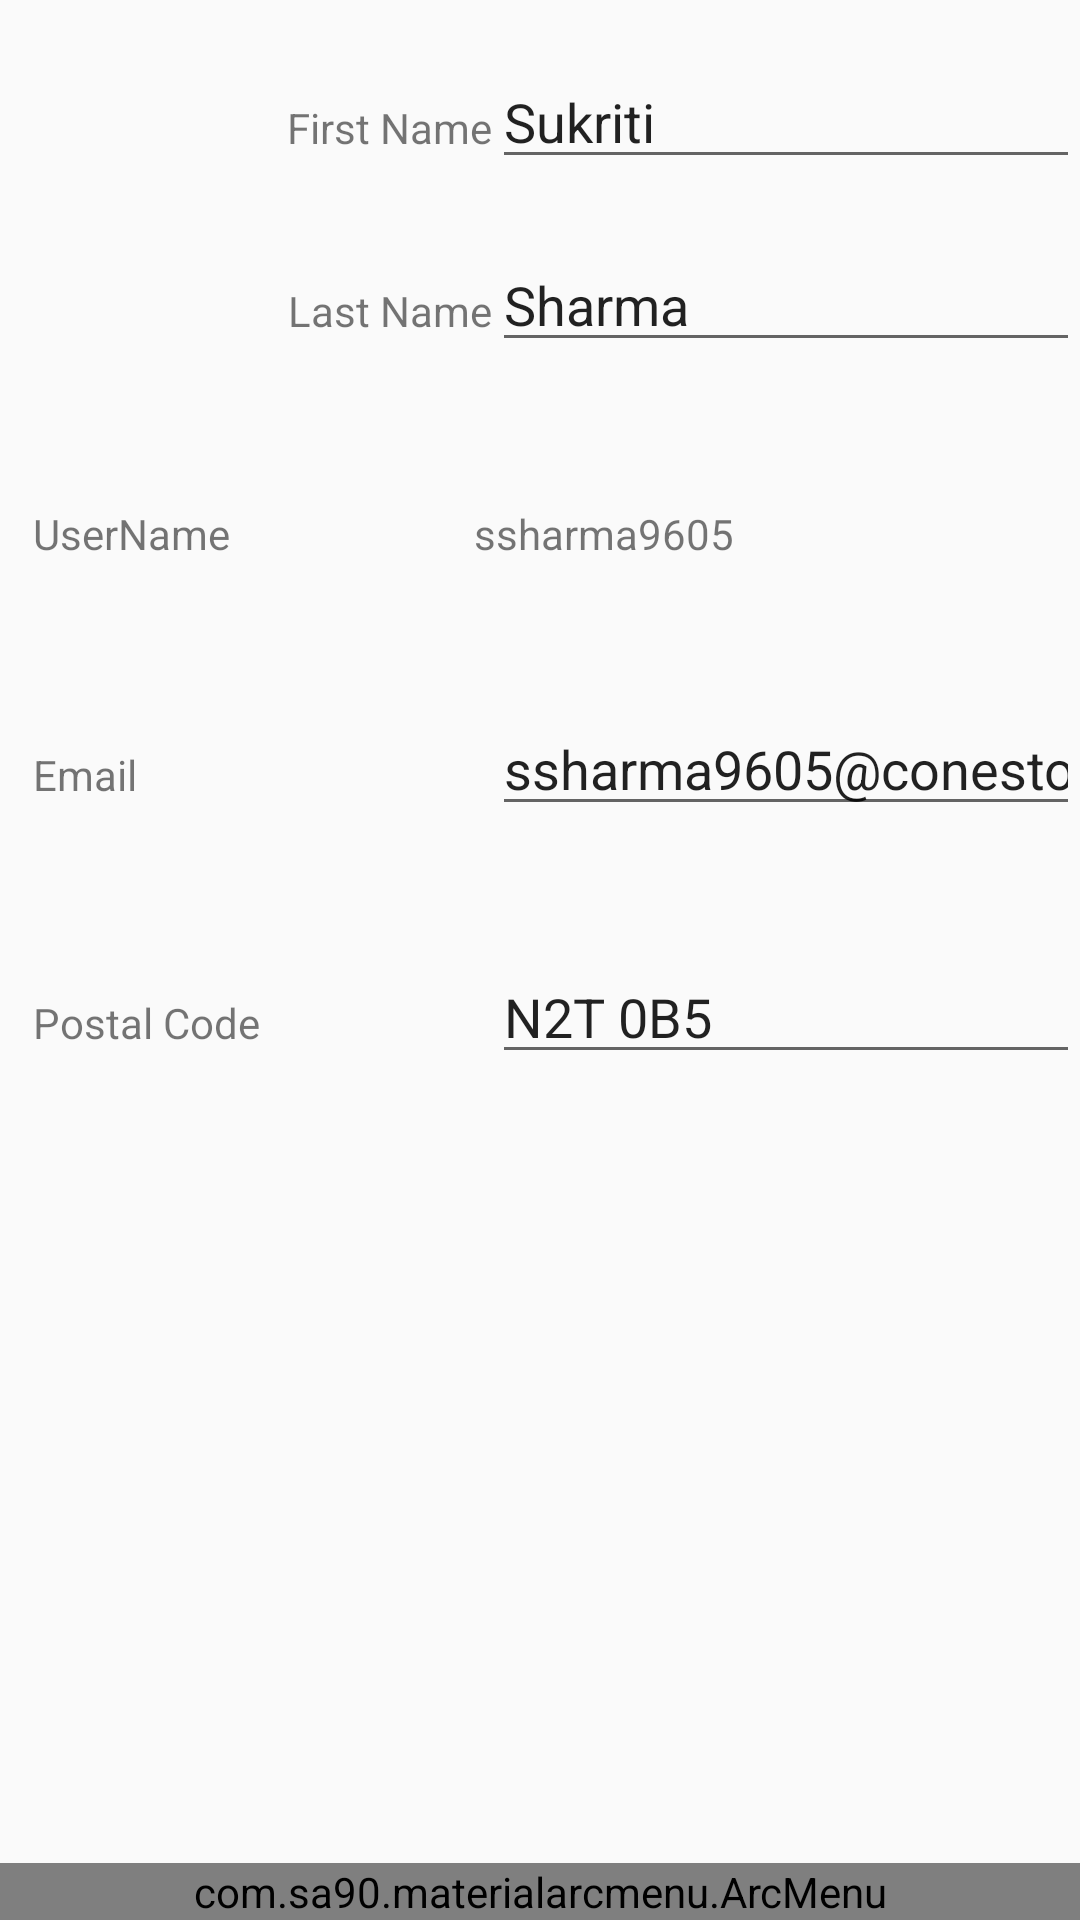

Write the Android layout XML for this screen, with the resource values it uses.
<!-- AndroidManifest.xml: application theme AppTheme -->
<!-- res/layout/user_accountsettings_activity.xml -->
<?xml version="1.0" encoding="utf-8"?>
<ScrollView xmlns:android="http://schemas.android.com/apk/res/android"
    android:layout_width="fill_parent"
    android:layout_height="fill_parent"
    android:fillViewport="true"
    android:isScrollContainer="false"
    android:layout_margin="16dp"
    >

    <RelativeLayout xmlns:android="http://schemas.android.com/apk/res/android"
        xmlns:app="http://schemas.android.com/apk/res-auto"
        xmlns:tools="http://schemas.android.com/tools"
        android:layout_width="match_parent"
        android:layout_height="match_parent"

       >


        <TextView
            android:id="@+id/user_fname"
            android:layout_width="wrap_content"
            android:layout_height="wrap_content"
            android:layout_marginTop="33dp"
            android:text="First Name"
            tools:layout_editor_absoluteX="93dp"
            tools:layout_editor_absoluteY="35dp"
            android:layout_alignParentTop="true"
            android:layout_toLeftOf="@+id/user_fname_edt_lbl"
            android:layout_toStartOf="@+id/user_fname_edt_lbl" />

        <TextView
            android:id="@+id/user_lname"
            android:layout_width="wrap_content"
            android:layout_height="wrap_content"

            android:text="Last Name"
            android:layout_alignBottom="@+id/imageView2"
            android:layout_toLeftOf="@+id/user_lname_edt_lbl"
            android:layout_toStartOf="@+id/user_lname_edt_lbl" />

        <TextView
            android:id="@+id/user_username_lbl"
            android:layout_width="wrap_content"
            android:layout_height="wrap_content"
            android:layout_alignBaseline="@+id/user_username"
            android:layout_alignBottom="@+id/user_username"
            android:layout_alignLeft="@+id/user_acc_email_lbl"
            android:layout_alignStart="@+id/user_acc_email_lbl"
            android:text="UserName"
            tools:layout_editor_absoluteX="31dp"
            tools:layout_editor_absoluteY="149dp" />

        <TextView
            android:id="@+id/user_acc_email_lbl"
            android:layout_width="wrap_content"
            android:layout_height="wrap_content"

            android:text="Email"
            tools:layout_editor_absoluteX="31dp"
            tools:layout_editor_absoluteY="191dp"
            android:layout_below="@+id/user_lname_edt_lbl"
            android:layout_alignParentLeft="true"
            android:layout_alignParentStart="true"
            android:layout_marginLeft="11dp"
            android:layout_marginStart="11dp"
            android:layout_marginTop="128dp" />

        <EditText
            android:id="@+id/user_province_ed_lbl"
            android:layout_width="196dp"
            android:layout_height="41dp"
            android:ems="10"
            android:text="N2T 0B5"
            android:inputType="textPostalAddress"
            tools:layout_editor_absoluteX="143dp"
            tools:layout_editor_absoluteY="229dp"
            android:layout_alignBaseline="@+id/user_postal_code"
            android:layout_alignBottom="@+id/user_postal_code"
            android:layout_alignParentRight="true"
            android:layout_alignParentEnd="true" />

        <EditText
            android:id="@+id/user_fname_edt_lbl"
            android:layout_width="196dp"
            android:layout_height="41dp"
            android:ems="10"
            android:inputType="textPersonName"
            android:text="Sukriti"
            android:layout_alignBaseline="@+id/user_fname"
            android:layout_alignBottom="@+id/user_fname"
            android:layout_alignParentRight="true"
            android:layout_alignParentEnd="true" />

        <TextView
            android:id="@+id/user_username"
            android:layout_width="202dp"
            android:layout_height="30dp"
            android:layout_marginBottom="36dp"
            android:text="ssharma9605"
            tools:layout_editor_absoluteX="142dp"
            tools:layout_editor_absoluteY="149dp"
            android:layout_above="@+id/user_acc_email_edt_lbl"
            android:layout_alignParentRight="true"
            android:layout_alignParentEnd="true" />

        <ImageView
            android:id="@+id/imageView2"
            android:layout_width="80dp"
            android:layout_height="80dp"
            android:src="@drawable/idcard"
            android:layout_alignTop="@+id/user_fname"
            android:layout_alignRight="@+id/user_province"
            android:layout_alignEnd="@+id/user_province" />

        <TextView
            android:id="@+id/user_postal_code"
            android:layout_width="wrap_content"
            android:layout_height="wrap_content"

            android:layout_marginTop="56dp"
            android:text="Postal Code"
            tools:layout_editor_absoluteX="31dp"
            tools:layout_editor_absoluteY="0dp"
            android:layout_below="@+id/user_acc_email_edt_lbl"
            android:layout_alignLeft="@+id/user_acc_email_lbl"
            android:layout_alignStart="@+id/user_acc_email_lbl" />

        <EditText
            android:id="@+id/user_lname_edt_lbl"
            android:layout_width="196dp"
            android:layout_height="41dp"

            android:ems="10"

            android:inputType="textPersonName"
            android:text="Sharma"
            tools:layout_editor_absoluteX="179dp"
            tools:layout_editor_absoluteY="59dp"
            android:layout_alignBaseline="@+id/user_lname"
            android:layout_alignBottom="@+id/user_lname"
            android:layout_alignParentRight="true"
            android:layout_alignParentEnd="true" />

        <EditText
            android:id="@+id/user_acc_email_edt_lbl"
            android:layout_width="196dp"
            android:layout_height="41dp"
            android:text="ssharma9605@conestogac.on.ca"
            android:ems="10"
            android:inputType="textEmailAddress"
            tools:layout_editor_absoluteX="140dp"
            tools:layout_editor_absoluteY="-13dp"
            android:layout_alignBaseline="@+id/user_acc_email_lbl"
            android:layout_alignBottom="@+id/user_acc_email_lbl"
            android:layout_alignParentRight="true"
            android:layout_alignParentEnd="true" />


        <com.sa90.materialarcmenu.ArcMenu
            android:id="@+id/Fab_menu"
            android:layout_width="wrap_content"
            android:layout_height="wrap_content"
            android:layout_alignLeft="@+id/imageView2"
            android:layout_alignParentBottom="true"
            android:layout_alignStart="@+id/imageView2"
            app:menu_color="@color/fab_bg"
            android:scaleY="1"
            app:menu_open="arc_right"
            app:menu_scr="@drawable/ic_settings_black_24dp"
            android:layout_alignRight="@+id/user_acc_email_edt_lbl"
            android:layout_alignEnd="@+id/user_acc_email_edt_lbl">

            <LinearLayout
                android:layout_width="wrap_content"
                android:layout_height="wrap_content"
                android:gravity="center_vertical">

                <TextView
                    android:layout_width="wrap_content"
                    android:layout_height="wrap_content"
                    android:text="Delete Account"
                    android:textColor="#000"/>

                <android.support.design.widget.FloatingActionButton
                    android:id="@+id/fab_item_delete"
                    android:layout_width="wrap_content"
                    android:layout_height="wrap_content"
                    android:src="@drawable/ic_delete_forever_black_24dp"
                    app:backgroundTint="@color/fab_bg"
                    app:fabSize="mini" />
            </LinearLayout>

            <LinearLayout
                android:layout_width="wrap_content"
                android:layout_height="wrap_content"
                android:gravity="center_vertical">

                <TextView
                    android:layout_width="wrap_content"
                    android:layout_height="wrap_content"
                    android:text="Change Password"
                    android:textColor="#000" />

                <android.support.design.widget.FloatingActionButton
                    android:id="@+id/fab_item_change_password"
                    android:layout_width="wrap_content"
                    android:layout_height="wrap_content"
                    android:src="@drawable/password"

                    app:backgroundTint="@color/fab_bg"
                    app:fabSize="mini" />
            </LinearLayout>

            <LinearLayout
                android:layout_width="wrap_content"
                android:layout_height="wrap_content"
                android:gravity="center_vertical">

                <TextView
                    android:layout_width="wrap_content"
                    android:layout_height="wrap_content"
                    android:text="Update Account"
                    android:textColor="#000"/>

                <android.support.design.widget.FloatingActionButton
                    android:id="@+id/fab_item_update_account"
                    android:layout_width="wrap_content"
                    android:layout_height="wrap_content"
                    android:src="@drawable/updateaccount"
                    app:backgroundTint="@color/fab_bg"
                    app:fabSize="mini" />
            </LinearLayout>


        </com.sa90.materialarcmenu.ArcMenu>
    </RelativeLayout>
</ScrollView>
<!-- resources referenced by this layout -->
<resources>
  <color name="fab_bg">#FF9900</color>
  <!-- drawable password: png bitmap (drawable-mdpi, 3034 bytes) -->
  <!-- drawable updateaccount: png bitmap (drawable-hdpi, 18186 bytes) -->
  <style name="AppTheme" parent="Theme.AppCompat.Light.DarkActionBar">
          
          <item name="colorPrimary">@color/colorPrimary</item>
          <item name="colorPrimaryDark">@color/colorPrimaryDark</item>
          <item name="colorAccent">@color/colorAccent</item>
  
      </style>
  <color name="colorPrimary">#3F51B5</color>
  <color name="colorPrimaryDark">#303F9F</color>
  <color name="colorAccent">#FF4081</color>
</resources>
